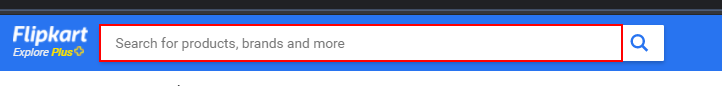
Workflow: UC1_LaunchAndSearch

Step 1: type "Iphone 11" into the text box

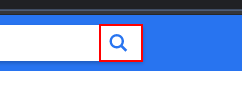
Step 2: click on the button
